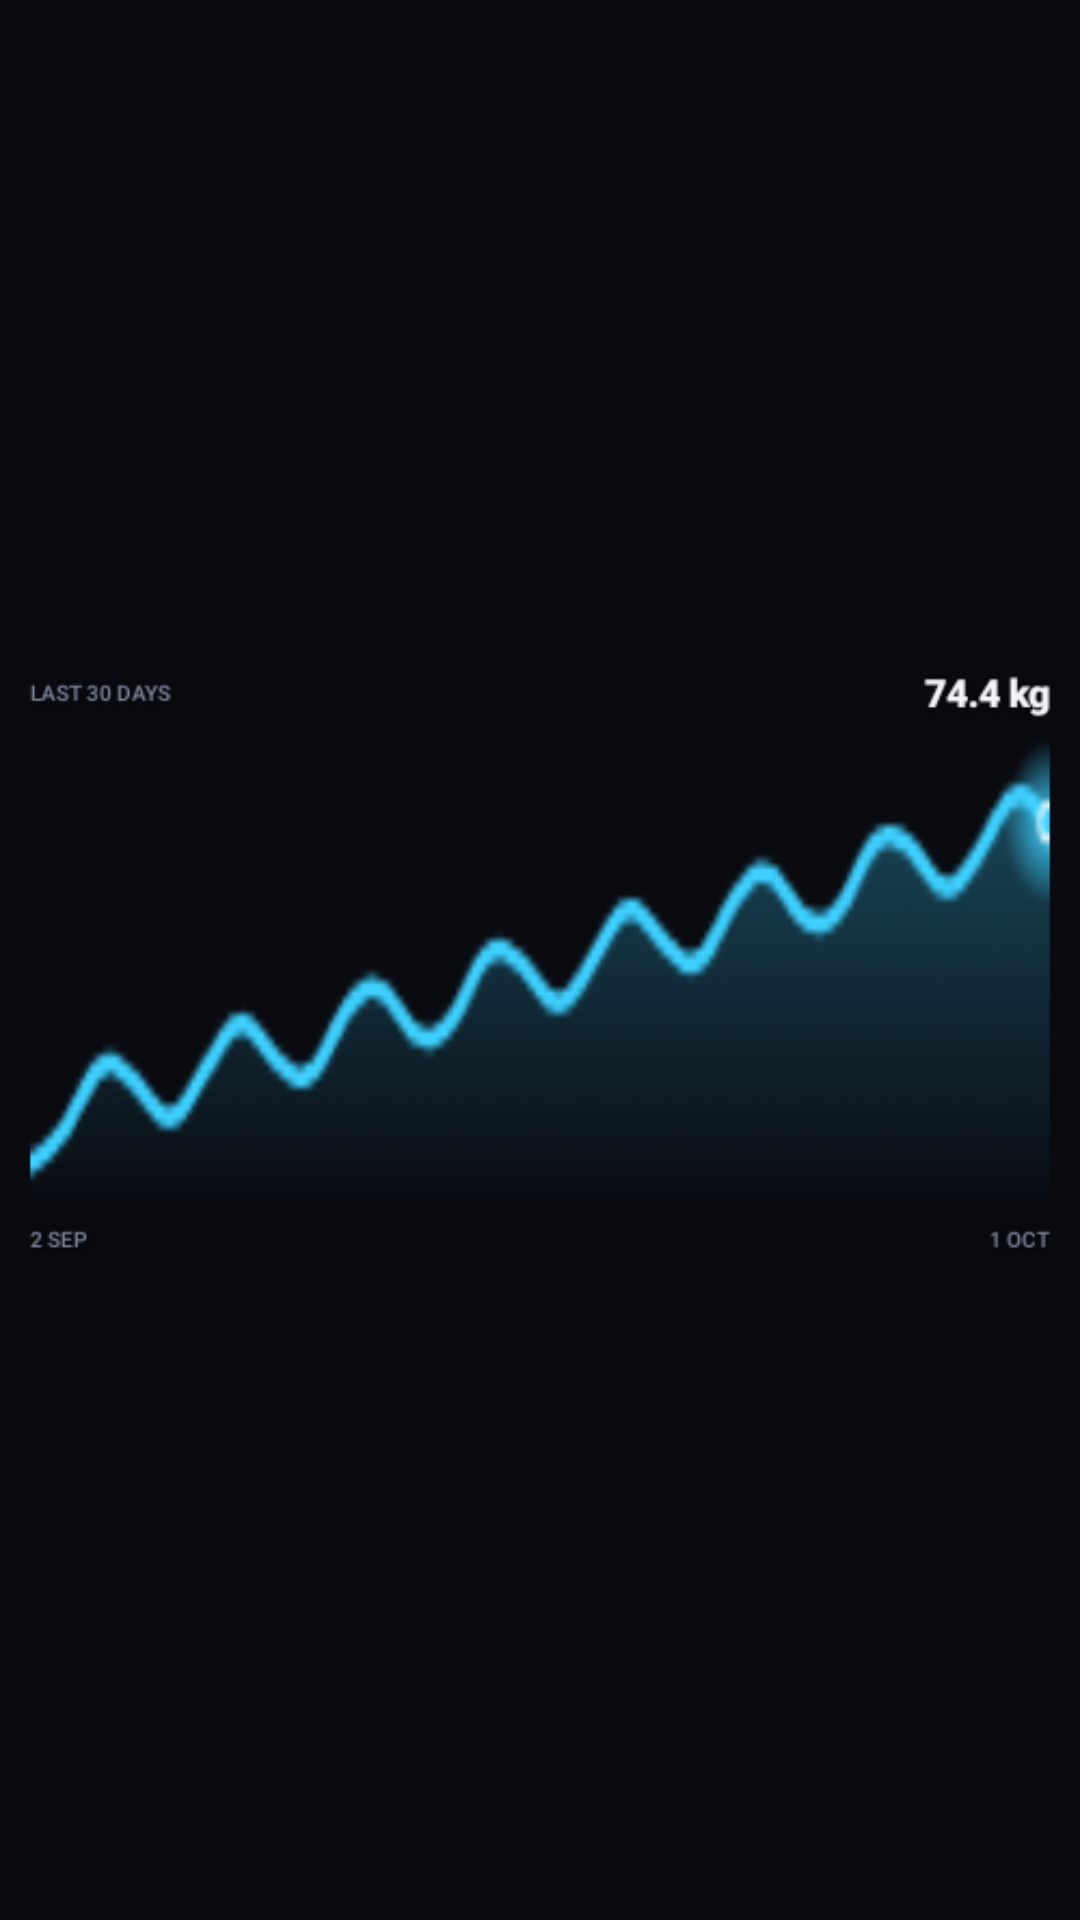

This screen was rendered from an Android layout file. Write that file and the resources it references.
<!-- AndroidManifest.xml: application theme Theme.Aura -->
<!-- res/layout/widget_preview_trend.xml -->
<?xml version="1.0" encoding="utf-8"?>
<ImageView xmlns:android="http://schemas.android.com/apk/res/android"
    android:layout_width="match_parent"
    android:layout_height="match_parent"
    android:contentDescription="@string/widget_trend"
    android:scaleType="fitCenter"
    android:src="@drawable/widget_preview_trend" />
<!-- resources referenced by this layout -->
<resources>
  <!-- drawable widget_preview_trend: png bitmap (drawable-nodpi, 44893 bytes) -->
  <string name="widget_trend">Aura · Trend</string>
  <style name="Theme.Aura" parent="android:Theme.Material.NoActionBar">
          <item name="android:windowBackground">@color/window_bg</item>
          <item name="android:statusBarColor">@android:color/transparent</item>
          <item name="android:navigationBarColor">@android:color/transparent</item>
          <item name="android:windowLightStatusBar">false</item>
      </style>
  <color name="window_bg">#0A0B0F</color>
</resources>
